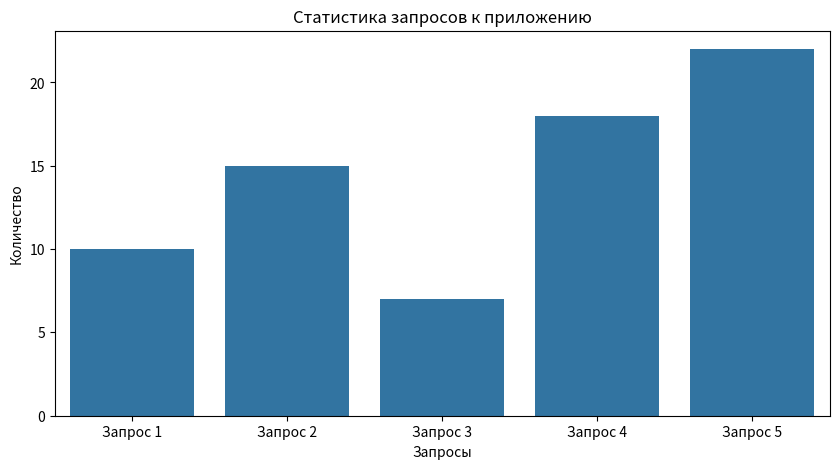

The matplotlib source for this figure:
import matplotlib.pyplot as plt
import seaborn as sns

# Предположим, у нас есть статистика по запросам
data = [10, 15, 7, 18, 22]
labels = ['Запрос 1', 'Запрос 2', 'Запрос 3', 'Запрос 4', 'Запрос 5']

plt.figure(figsize=(10, 5))
sns.barplot(x=labels, y=data)
plt.title('Статистика запросов к приложению')
plt.xlabel('Запросы')
plt.ylabel('Количество')
plt.savefig('requests_stats.png')
plt.show()
